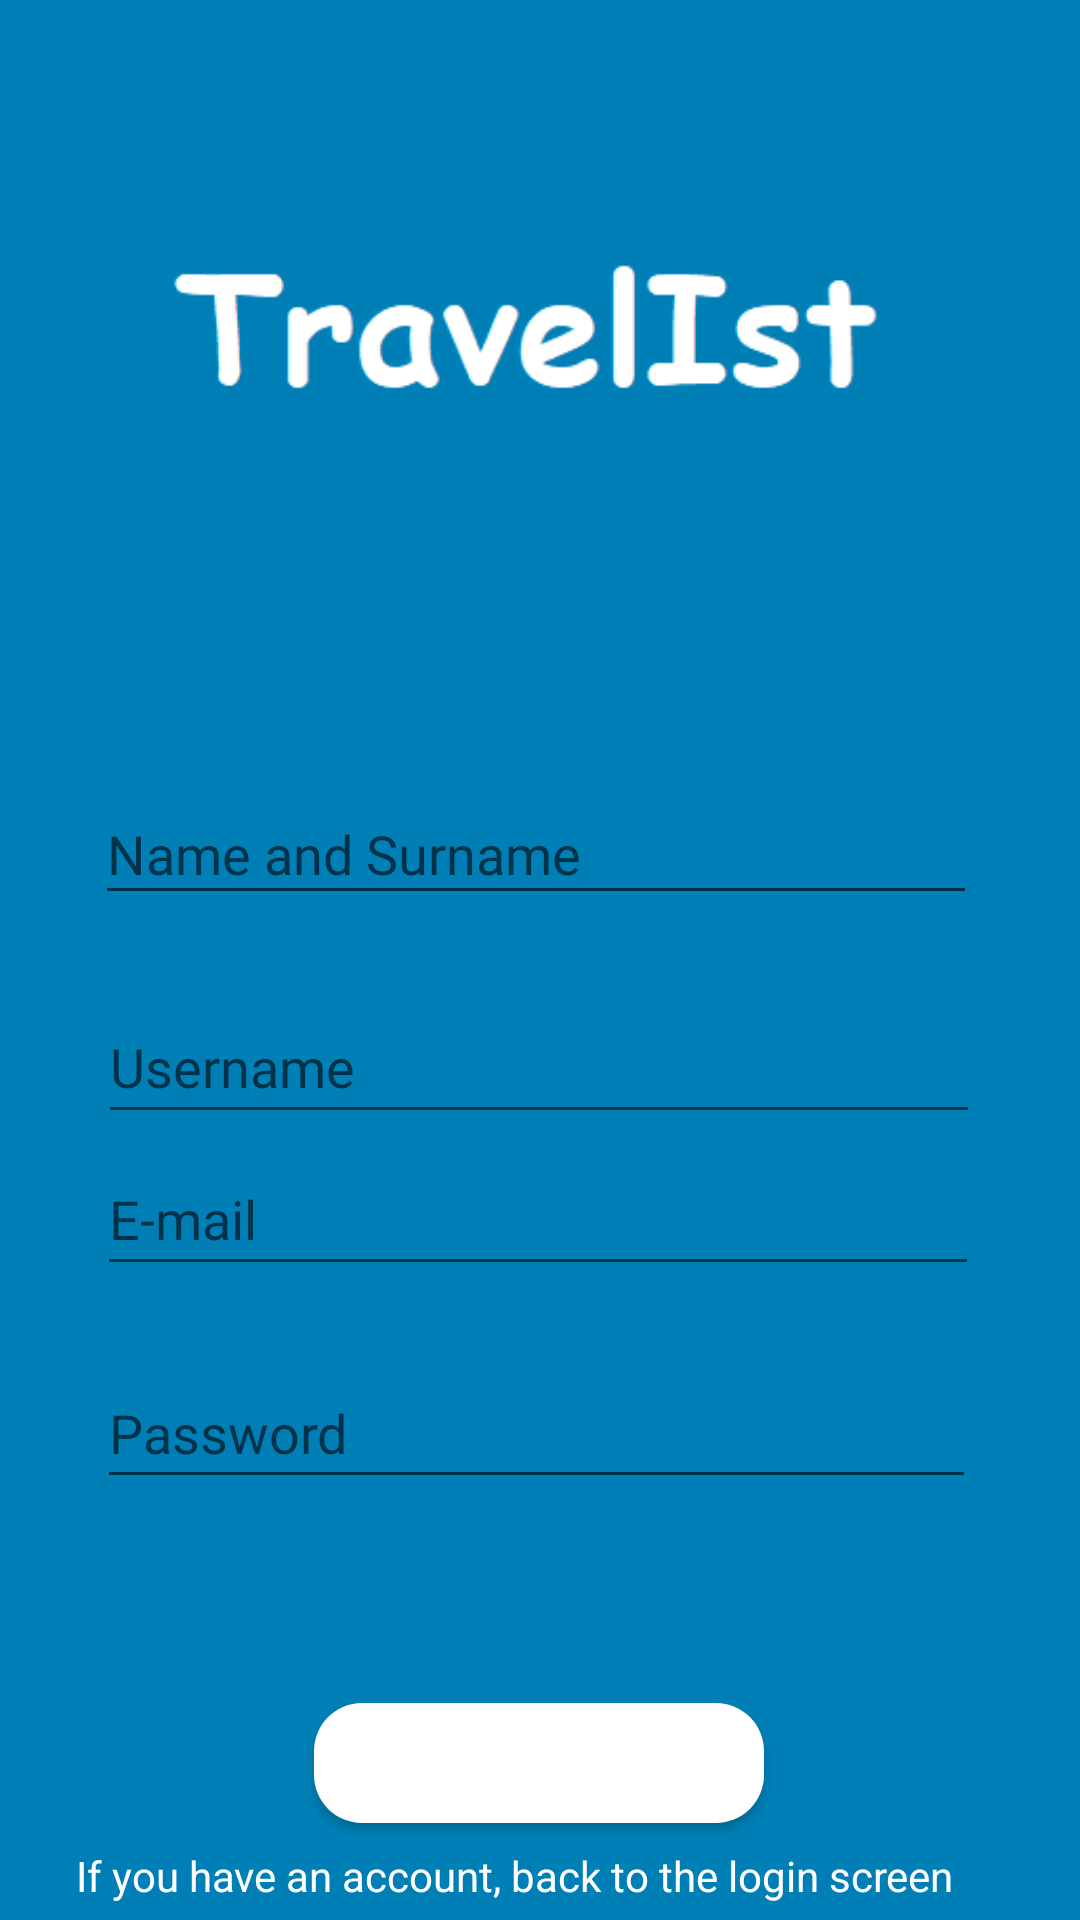

The Android layout XML behind this screen, and the referenced resources:
<!-- AndroidManifest.xml: application theme Theme.Travelist -->
<!-- res/layout/activity_register.xml -->
<?xml version="1.0" encoding="utf-8"?>
<androidx.constraintlayout.widget.ConstraintLayout xmlns:android="http://schemas.android.com/apk/res/android"
    xmlns:app="http://schemas.android.com/apk/res-auto"
    xmlns:tools="http://schemas.android.com/tools"
    android:layout_width="match_parent"
    android:layout_height="match_parent"
    android:background="@drawable/istanbul"
    tools:context=".Register">




    <EditText
        android:id="@+id/edt_Ad"
        android:layout_width="294dp"
        android:layout_height="44dp"
        android:layout_marginStart="10dp"
        android:layout_marginEnd="10dp"
        android:ems="10"
        android:fontFamily="@font/comic_neue"
        android:hint="Name and Surname"
        android:inputType="textPersonName"
        android:textColor="#FFFFFF"
        app:layout_constraintBottom_toBottomOf="parent"
        app:layout_constraintEnd_toEndOf="parent"
        app:layout_constraintHorizontal_bias="0.474"
        app:layout_constraintStart_toStartOf="parent"
        app:layout_constraintTop_toTopOf="parent"
        app:layout_constraintVertical_bias="0.438" />

    <EditText
        android:id="@+id/edt_kullaniciAdi"
        android:layout_width="294dp"
        android:layout_height="48dp"
        android:layout_marginStart="10dp"
        android:layout_marginTop="25dp"
        android:layout_marginEnd="10dp"
        android:ems="10"
        android:fontFamily="@font/comic_neue"
        android:hint="Username"
        android:inputType="textPersonName"
        android:textColor="#FFFFFF"
        app:layout_constraintBottom_toTopOf="@+id/edt_Email"
        app:layout_constraintEnd_toEndOf="parent"
        app:layout_constraintHorizontal_bias="0.494"
        app:layout_constraintStart_toStartOf="parent"
        app:layout_constraintTop_toBottomOf="@+id/edt_Ad"
        app:layout_constraintVertical_bias="0.0" />



    <EditText
        android:id="@+id/edt_Email"
        android:layout_width="294dp"
        android:layout_height="48dp"
        android:layout_marginStart="10dp"
        android:layout_marginTop="40dp"
        android:layout_marginEnd="10dp"
        android:ems="10"
        android:fontFamily="@font/comic_neue"
        android:hint="E-mail"
        android:inputType="textEmailAddress"
        android:textColor="#FFFFFF"
        app:layout_constraintBottom_toBottomOf="parent"
        app:layout_constraintEnd_toEndOf="parent"
        app:layout_constraintHorizontal_bias="0.484"
        app:layout_constraintStart_toStartOf="parent"
        app:layout_constraintTop_toBottomOf="@+id/edt_Ad"
        app:layout_constraintVertical_bias="0.144" />

    <EditText
        android:id="@+id/edt_sifre"
        android:layout_width="293dp"
        android:layout_height="47dp"
        android:layout_marginTop="24dp"
        android:ems="10"
        android:fontFamily="@font/comic_neue"
        android:hint="Password"
        android:inputType="textPassword"
        app:layout_constraintEnd_toEndOf="parent"
        app:layout_constraintHorizontal_bias="0.483"
        app:layout_constraintStart_toStartOf="parent"
        app:layout_constraintTop_toBottomOf="@+id/edt_Email" />

    <Button
        android:id="@+id/btn_Kaydol_activity"
        android:layout_width="150dp"
        android:layout_height="40dp"
        android:layout_marginTop="68dp"
        android:background="@drawable/button"
        android:shadowColor="#FFFAFA"
        android:text="SIgn In!"
        android:textColor="@color/mainblue"
        app:layout_constraintEnd_toEndOf="parent"
        app:layout_constraintHorizontal_bias="0.498"
        app:layout_constraintStart_toStartOf="parent"
        app:layout_constraintTop_toBottomOf="@+id/edt_sifre"
        app:rippleColor="@color/mainblue" />

    <TextView
        android:id="@+id/txt_girisSayfasina_git"
        android:layout_width="309dp"
        android:layout_height="28dp"
        android:layout_marginTop="8dp"
        android:shadowColor="#F3EBEB"
        android:text="If you have an account, back to the login screen"
        android:textColor="#FFFFFF"
        app:layout_constraintEnd_toEndOf="parent"
        app:layout_constraintHorizontal_bias="0.497"
        app:layout_constraintStart_toStartOf="parent"
        app:layout_constraintTop_toBottomOf="@+id/btn_Kaydol_activity" />

    <ImageView
        android:id="@+id/regUserPhoto"
        android:layout_width="132dp"
        android:layout_height="98dp"
        android:layout_marginBottom="32dp"
        app:layout_constraintBottom_toTopOf="@+id/edt_Ad"
        app:layout_constraintEnd_toEndOf="parent"
        app:layout_constraintHorizontal_bias="0.498"
        app:layout_constraintStart_toStartOf="parent"
        app:srcCompat="@drawable/ic_profil" />
</androidx.constraintlayout.widget.ConstraintLayout>
<!-- resources referenced by this layout -->
<resources>
  <color name="mainblue">#007FB6</color>
  <!-- drawable button (drawable) -->
  <?xml version="1.0" encoding="utf-8"?>
  <shape xmlns:android="http://schemas.android.com/apk/res/android"
      android:shape="rectangle">
  
      <solid
          android:color="@color/white"/>
  
      <corners
          android:radius="16dp"/>
  
      <padding
          android:left="20dp"
          android:right="20dp"
          android:top="20dp"
          android:bottom="20dp"/>
  
  </shape>
  <!-- drawable istanbul: png bitmap (drawable, 8521 bytes) -->
  <style name="Theme.Travelist" parent="Theme.MaterialComponents.DayNight.NoActionBar">
          
          <item name="colorPrimary">@color/mainblue</item>
          <item name="colorPrimaryVariant">@color/purple_700</item>
          <item name="colorOnPrimary">@color/white</item>
          
          <item name="colorSecondary">@color/teal_200</item>
          <item name="colorSecondaryVariant">@color/teal_700</item>
          <item name="colorOnSecondary">@color/white</item>
          
          <item name="android:statusBarColor" tools:targetApi="l">?attr/colorPrimaryVariant</item>
          
      </style>
  <color name="white">#FFFFFFFF</color>
  <color name="purple_700">#FF3700B3</color>
  <color name="teal_200">#FF03DAC5</color>
  <color name="teal_700">#FF018786</color>
</resources>
